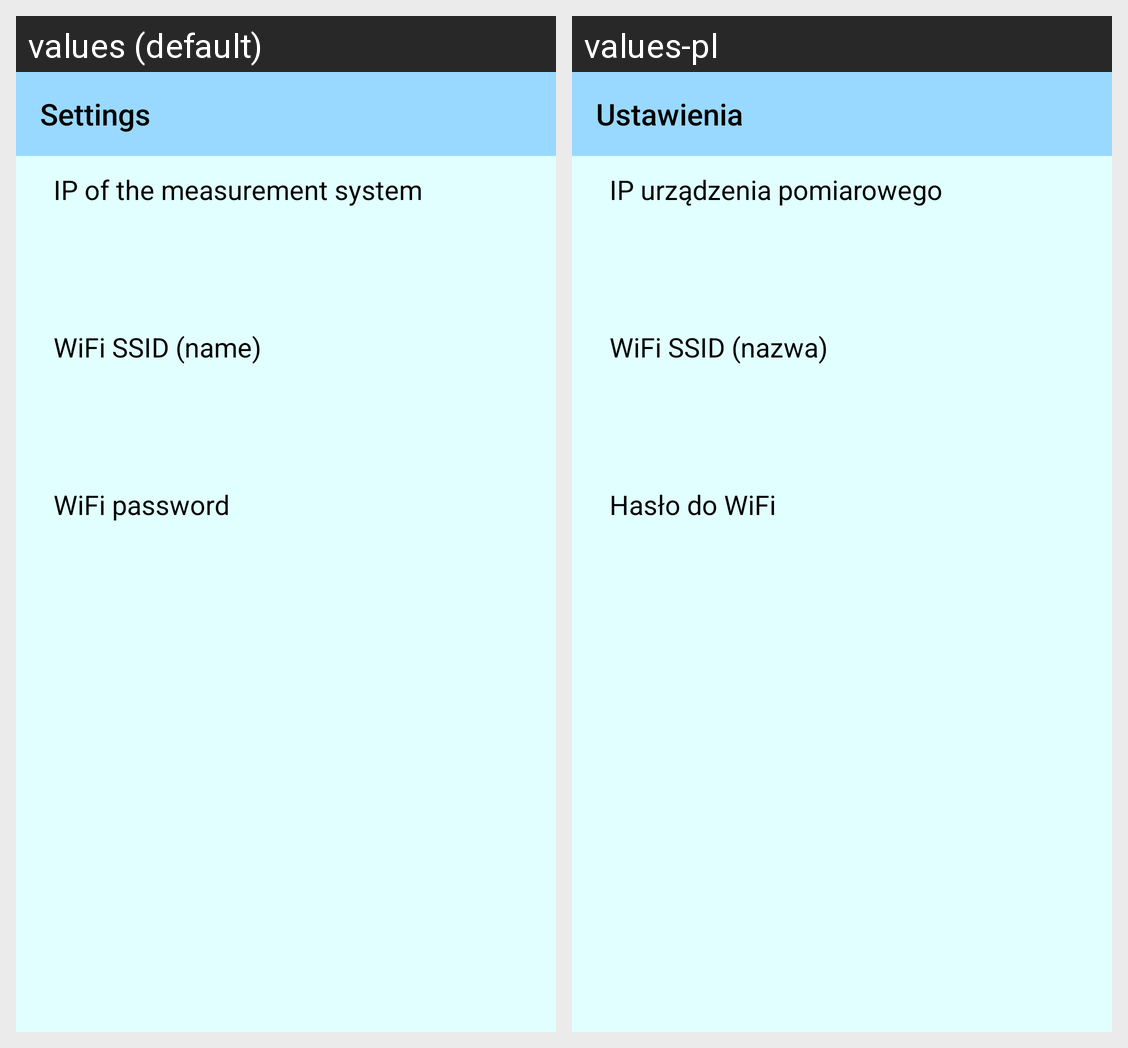

Translations of the strings shown on this Android screen, per locale in the grid:
Android screen res/layout/activity_settings.xml rendered under 2 locales, left to right: values (default), values-pl. Device: Nexus 5 (rendered at 1080×1920; each locale shown at half size, 540×960, under a caption strip naming it); theme Theme.HygroSense.NoActionBar.
Strings drawn on this screen, with the default value and each locale's value (text and hints the layout hard-codes, and strings that could not be matched under every locale, appear in the picture but are not listed):

activity_settings
  values: Settings
  values-pl: Ustawienia

ip_address_of_the_esp32
  values: IP of the measurement system
  values-pl: IP urządzenia pomiarowego

wifi_ssid_name
  values: WiFi SSID (name)
  values-pl: WiFi SSID (nazwa)

wifi_password
  values: WiFi password
  values-pl: Hasło do WiFi
